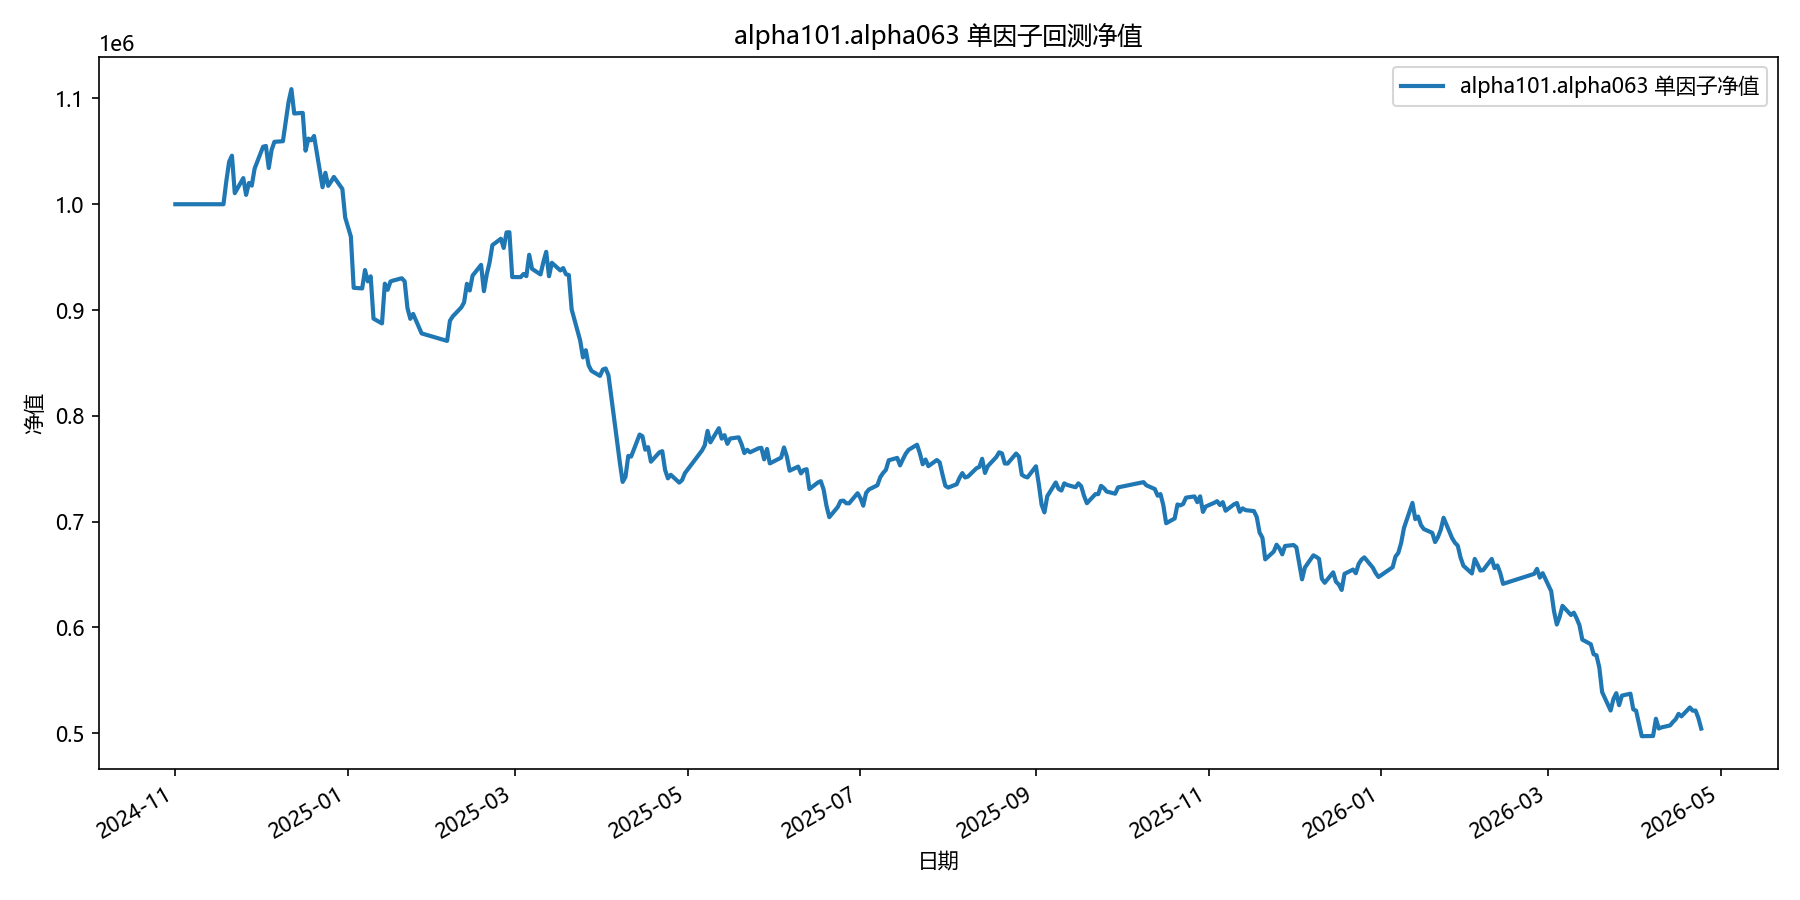

Source data for this figure (header and first rows):
date, equity
2024-11-01, 1000000
2024-11-04, 1000000
2024-11-05, 1000000
2024-11-06, 1000000
2024-11-07, 1000000
2024-11-08, 1000000
2024-11-11, 1000000
2024-11-12, 1000000
2024-11-13, 1000000
2024-11-14, 1000000
2024-11-15, 1000000
2024-11-18, 1000000
2024-11-19, 1021614
2024-11-20, 1040110
2024-11-21, 1045918
2024-11-22, 1010464
2024-11-25, 1024713
2024-11-26, 1008857
2024-11-27, 1020082
2024-11-28, 1017612
2024-11-29, 1033664
2024-12-02, 1054388
2024-12-03, 1055068
2024-12-04, 1034236
2024-12-05, 1051298
2024-12-06, 1059010
2024-12-09, 1059571
2024-12-10, 1077859
2024-12-11, 1096681
2024-12-12, 1108812
2024-12-13, 1085770
2024-12-16, 1086362
2024-12-17, 1050649
2024-12-18, 1062048
2024-12-19, 1060450
2024-12-20, 1064536
2024-12-23, 1016077
2024-12-24, 1029724
2024-12-25, 1017381
2024-12-26, 1021337
2024-12-27, 1025817
2024-12-30, 1014463
2024-12-31, 987472
2025-01-02, 969459
2025-01-03, 921000
2025-01-06, 920428
2025-01-07, 937761
2025-01-08, 927088
2025-01-09, 931836
2025-01-10, 891860
2025-01-13, 887331
2025-01-14, 924929
2025-01-15, 919107
2025-01-16, 926961
2025-01-17, 927890
2025-01-20, 930036
2025-01-21, 927163
2025-01-22, 901836
2025-01-23, 891683
2025-01-24, 896297
... 299 more rows
